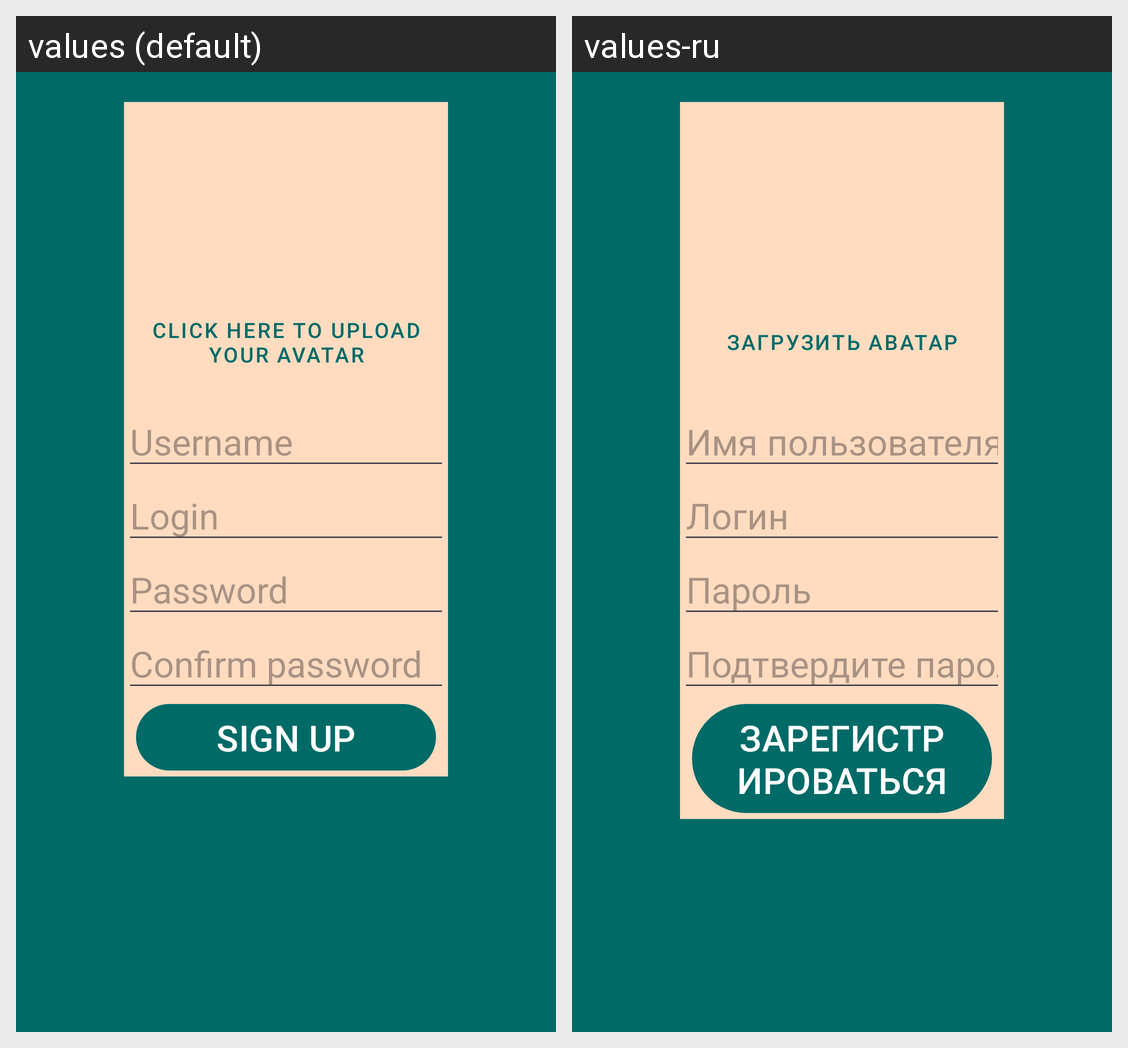

Locale-by-locale string values for the Android screen shown in this grid:
Android screen res/layout/fragment_sign_up.xml rendered under 2 locales, left to right: values (default), values-ru. Device: Nexus 5 (rendered at 1080×1920; each locale shown at half size, 540×960, under a caption strip naming it); theme Theme.Workmeet.
Strings drawn on this screen, with the default value and each locale's value (text and hints the layout hard-codes, and strings that could not be matched under every locale, appear in the picture but are not listed):

avatar
  values: Click here to upload your avatar
  values-ru: Загрузить аватар

username
  values: Username
  values-ru: Имя пользователя

login
  values: Login
  values-ru: Логин

password
  values: Password
  values-ru: Пароль

confirm_password
  values: Confirm password
  values-ru: Подтвердите пароль

sign_up
  values: Sign up
  values-ru: Зарегистрироваться
